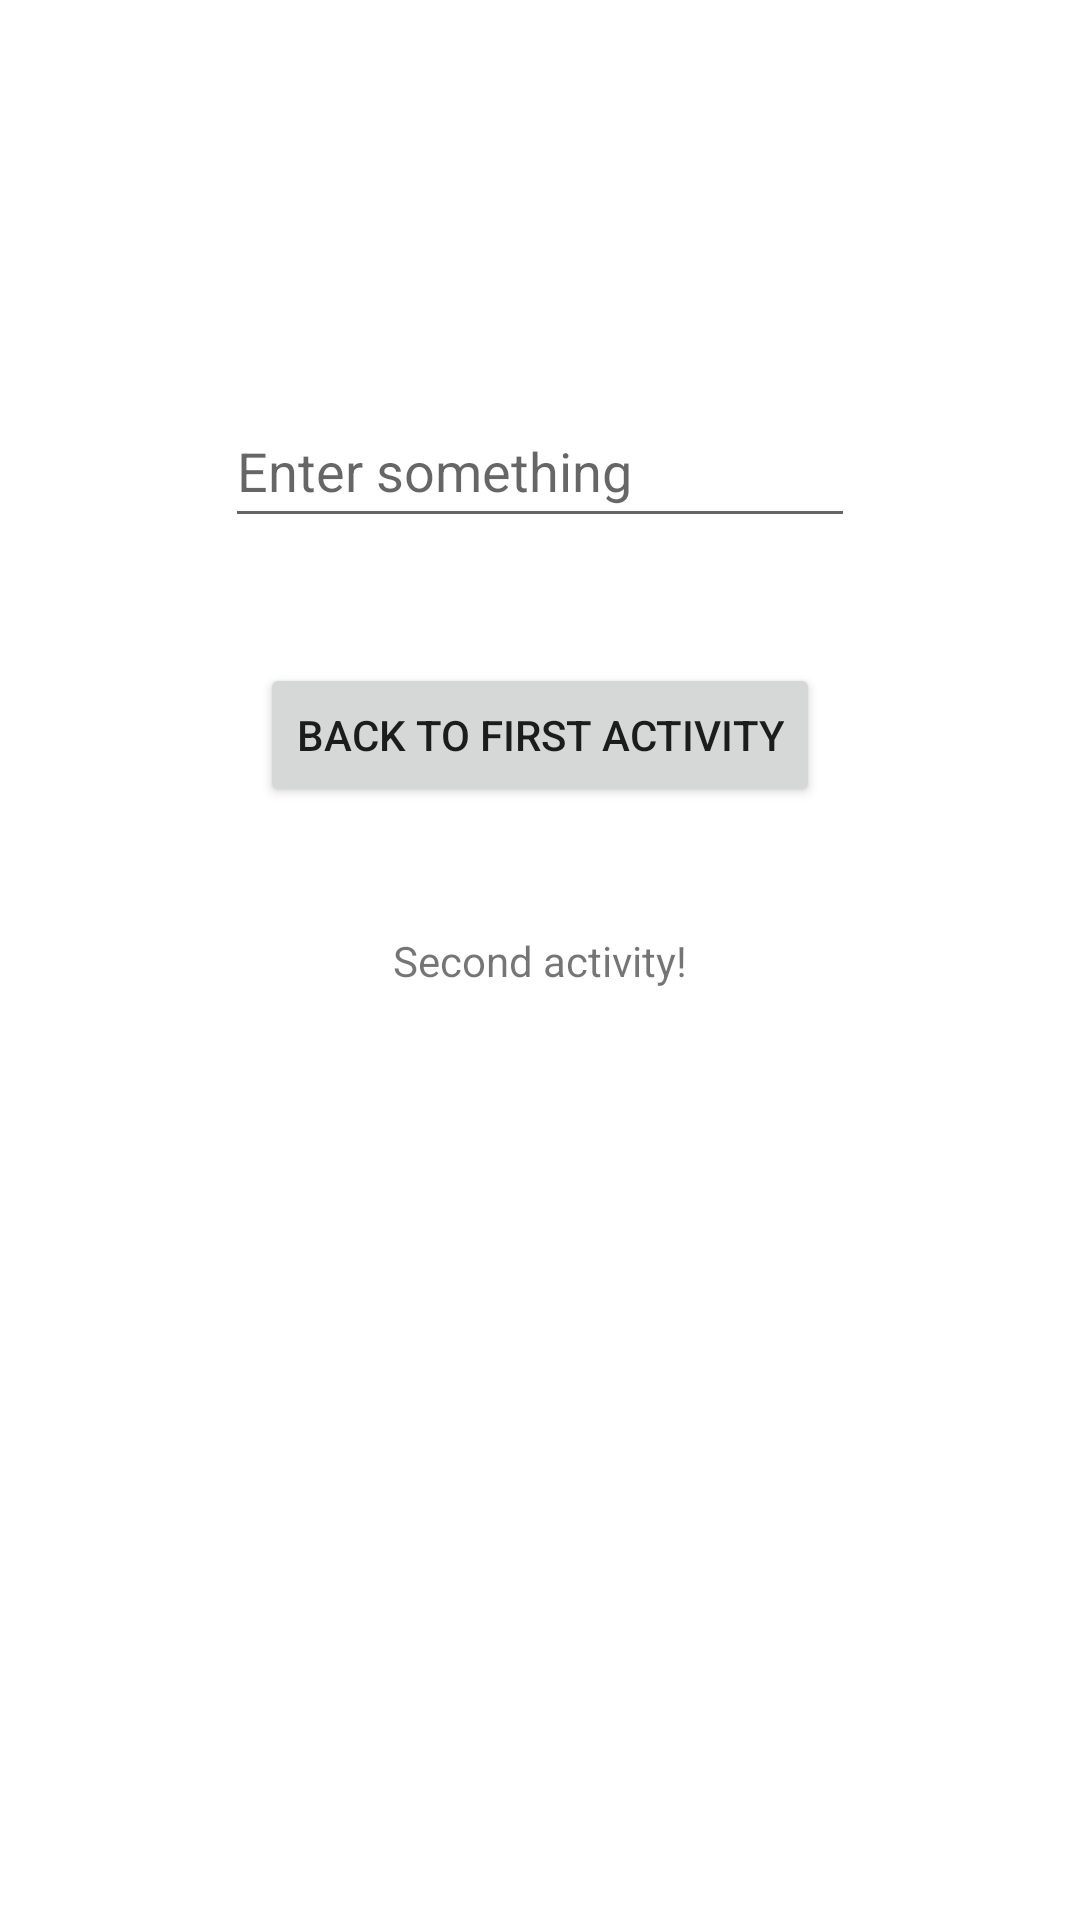

The Android layout XML behind this screen, and the referenced resources:
<!-- AndroidManifest.xml: application theme Theme.ActivityResult_API -->
<!-- res/layout/activity_main2.xml -->
<?xml version="1.0" encoding="utf-8"?>
<androidx.constraintlayout.widget.ConstraintLayout xmlns:android="http://schemas.android.com/apk/res/android"
    xmlns:app="http://schemas.android.com/apk/res-auto"
    xmlns:tools="http://schemas.android.com/tools"
    android:layout_width="match_parent"
    android:layout_height="match_parent"
    tools:context=".MainActivity2">

    <TextView
        android:id="@+id/textView"
        android:layout_width="wrap_content"
        android:layout_height="wrap_content"
        android:gravity="center"
        android:text="Second activity!"
        app:layout_constraintBottom_toBottomOf="parent"
        app:layout_constraintEnd_toEndOf="parent"
        app:layout_constraintStart_toStartOf="parent"
        app:layout_constraintTop_toTopOf="parent" />

    <EditText
        android:id="@+id/editTextTextResult"
        android:layout_width="wrap_content"
        android:layout_height="wrap_content"
        android:ems="10"
        android:hint="Enter something"
        android:inputType="textPersonName"
        android:minHeight="48dp"
        app:layout_constraintBottom_toTopOf="@+id/textView"
        app:layout_constraintEnd_toEndOf="parent"
        app:layout_constraintStart_toStartOf="parent"
        app:layout_constraintTop_toTopOf="parent" />

    <Button
        android:id="@+id/backButton"
        android:layout_width="wrap_content"
        android:layout_height="wrap_content"
        android:text="Back to first activity"
        app:layout_constraintBottom_toTopOf="@+id/textView"
        app:layout_constraintEnd_toEndOf="parent"
        app:layout_constraintStart_toStartOf="parent"
        app:layout_constraintTop_toBottomOf="@+id/editTextTextResult" />
</androidx.constraintlayout.widget.ConstraintLayout>
<!-- resources referenced by this layout -->
<resources>
  <style name="Theme.ActivityResult_API" parent="Theme.MaterialComponents.DayNight.DarkActionBar">
          
          <item name="colorPrimary">@color/purple_500</item>
          <item name="colorPrimaryVariant">@color/purple_700</item>
          <item name="colorOnPrimary">@color/white</item>
          
          <item name="colorSecondary">@color/teal_200</item>
          <item name="colorSecondaryVariant">@color/teal_700</item>
          <item name="colorOnSecondary">@color/black</item>
          
          <item name="android:statusBarColor" tools:targetApi="l">?attr/colorPrimaryVariant</item>
          
      </style>
  <!-- not gathered from this repository: default colours our renderer supplied (Android Studio template values) -->
  <color name="purple_500">#FF6200EE</color>
  <color name="purple_700">#FF3700B3</color>
  <color name="teal_200">#FF03DAC5</color>
  <color name="teal_700">#FF018786</color>
  <color name="black">#FF000000</color>
  <color name="white">#FFFFFFFF</color>
</resources>
